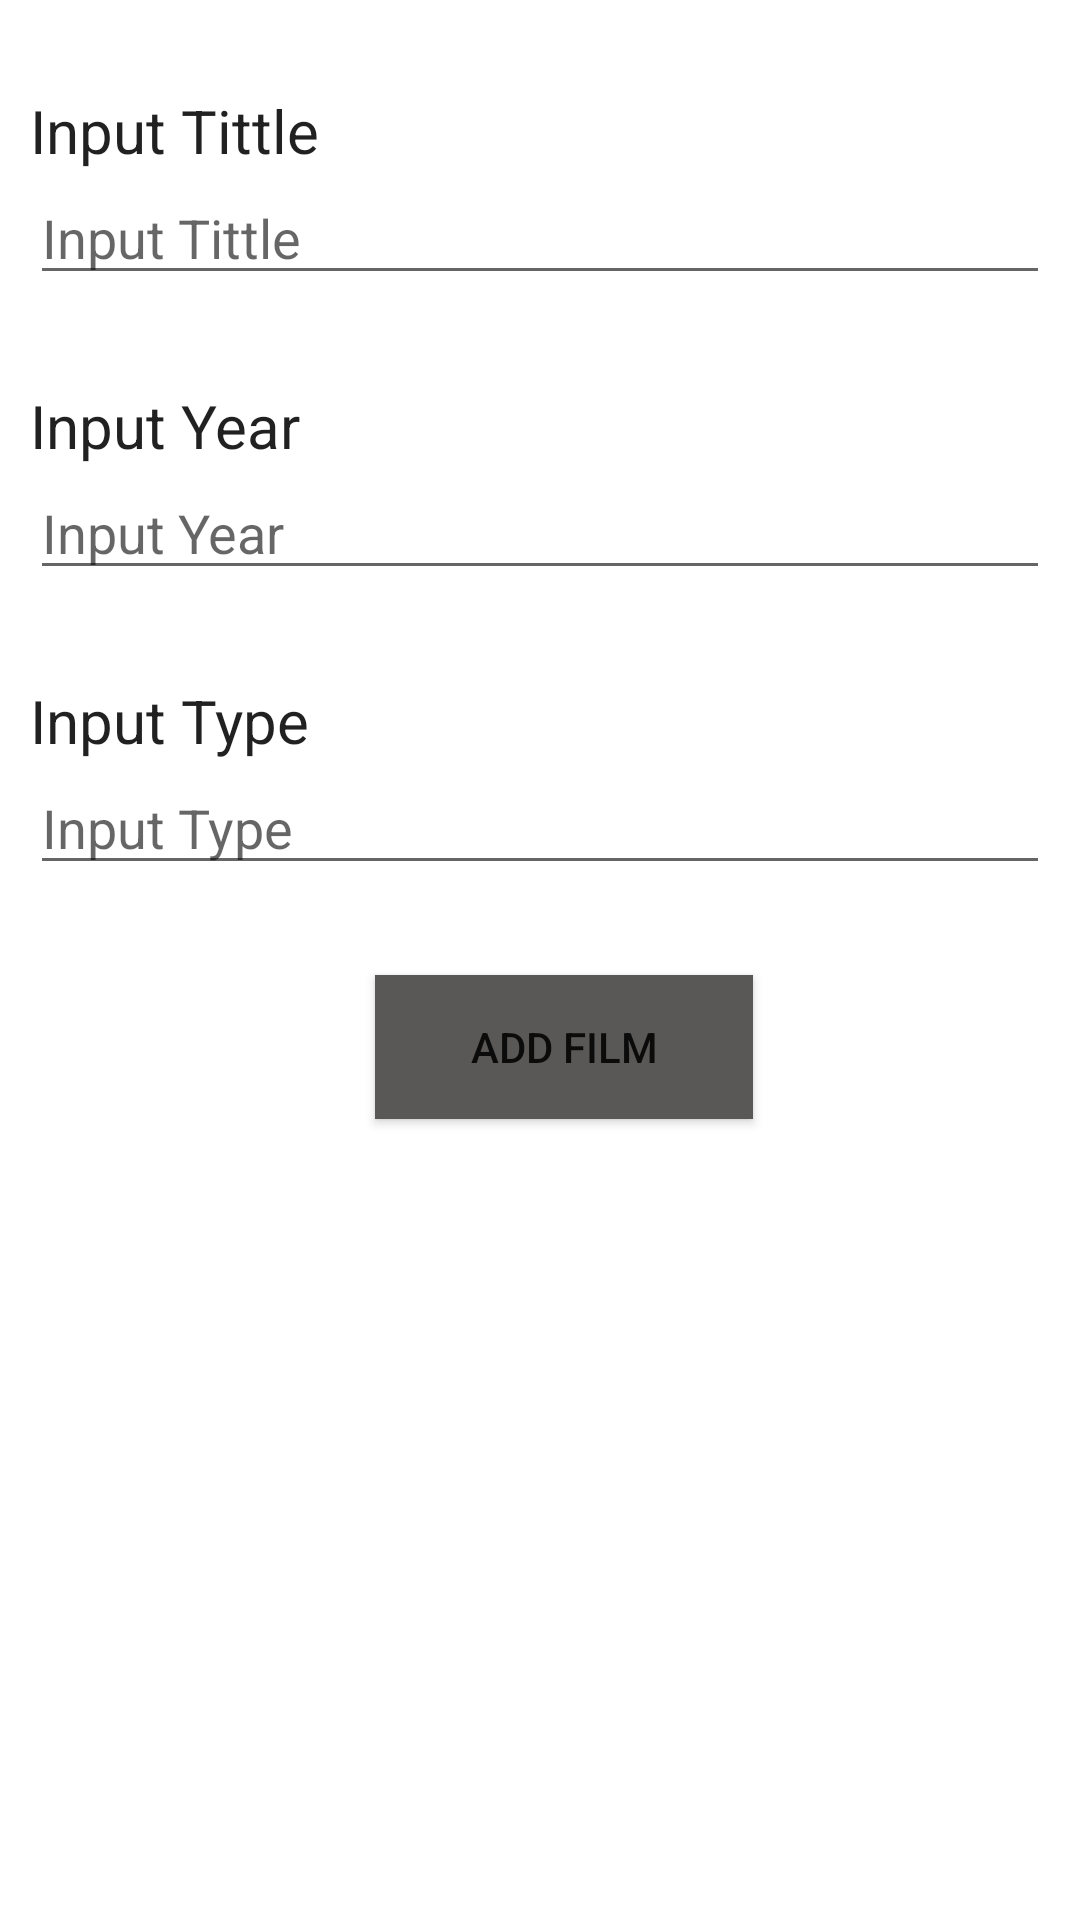

Android layout source for this screen:
<!-- AndroidManifest.xml: application theme Theme.MobileDevelopment6 -->
<!-- res/layout/activity_add_film.xml -->
<?xml version="1.0" encoding="utf-8"?>
<LinearLayout xmlns:android="http://schemas.android.com/apk/res/android"
    xmlns:app="http://schemas.android.com/apk/res-auto"
    android:layout_width="fill_parent"
    android:layout_height="fill_parent"
    android:background="#FFFFFF"
    android:orientation="vertical">


    <TextView
        android:id="@+id/lblInputTitle"
        android:layout_width="match_parent"
        android:layout_height="wrap_content"
        android:layout_marginLeft="10dp"
        android:layout_marginTop="30dp"
        android:text="@string/title_input"
        android:textAppearance="@style/TextAppearance.AppCompat.Large"
        android:textSize="20sp" />

    <EditText
        android:id="@+id/inputTitle"
        android:layout_width="fill_parent"
        android:layout_height="wrap_content"
        android:layout_marginLeft="10dp"
        android:layout_marginRight="10dp"
        android:layout_marginBottom="30dp"
        android:autofillHints="@string/title_input"
        android:hint="@string/title_input"
        android:inputType="textVisiblePassword" />

    <TextView
        android:id="@+id/lblInputYear"
        android:layout_width="match_parent"
        android:layout_height="wrap_content"
        android:layout_marginLeft="10dp"
        android:text="@string/year_input"
        android:textAppearance="@style/TextAppearance.AppCompat.Large"
        android:textSize="20sp" />

    <EditText
        android:id="@+id/inputYear"
        android:layout_width="fill_parent"
        android:layout_height="wrap_content"
        android:layout_marginLeft="10dp"
        android:layout_marginRight="10dp"
        android:layout_marginBottom="30dp"
        android:autofillHints="@string/year_input"
        android:hint="@string/year_input"
        android:inputType="textVisiblePassword" />

    <TextView
        android:id="@+id/lblInputType"
        android:layout_width="match_parent"
        android:layout_height="wrap_content"
        android:layout_marginLeft="10dp"
        android:text="@string/type"
        android:textAppearance="@style/TextAppearance.AppCompat.Large"
        android:textSize="20sp" />

    <EditText
        android:id="@+id/inputType"
        android:layout_width="fill_parent"
        android:layout_height="wrap_content"
        android:layout_marginLeft="10dp"
        android:layout_marginRight="10dp"
        android:layout_marginBottom="30dp"
        android:autofillHints="@string/type"
        android:fontFamily="sans-serif"
        android:hint="@string/type"
        android:inputType="textVisiblePassword" />

    <Button
        android:id="@+id/button_add"
        android:layout_width="126dp"
        android:layout_height="wrap_content"
        android:layout_marginLeft="125dp"
        android:background="#5A5857"
        android:onClick="onClickAddFilm"
        android:text="@string/add_button" />

</LinearLayout>
<!-- resources referenced by this layout -->
<resources>
  <string name="add_button">Add Film</string>
  <string name="title_input">Input Tittle</string>
  <string name="type">Input Type</string>
  <string name="year_input">Input Year</string>
  <style name="Theme.MobileDevelopment6" parent="Theme.MaterialComponents.DayNight.NoActionBar">
          
          <item name="colorPrimary">@color/purple_500</item>
          <item name="colorPrimaryVariant">@color/purple_700</item>
          <item name="colorOnPrimary">@color/white</item>
          
          <item name="colorSecondary">@color/teal_200</item>
          <item name="colorSecondaryVariant">@color/teal_700</item>
          <item name="colorOnSecondary">@color/black</item>
          
          <item name="android:statusBarColor" tools:targetApi="l">?attr/colorPrimaryVariant</item>
          
      </style>
  <!-- not gathered from this repository: default colours our renderer supplied (Android Studio template values) -->
  <color name="purple_500">#FF6200EE</color>
  <color name="purple_700">#FF3700B3</color>
  <color name="teal_200">#FF03DAC5</color>
  <color name="teal_700">#FF018786</color>
  <color name="black">#FF000000</color>
  <color name="white">#FFFFFFFF</color>
</resources>
